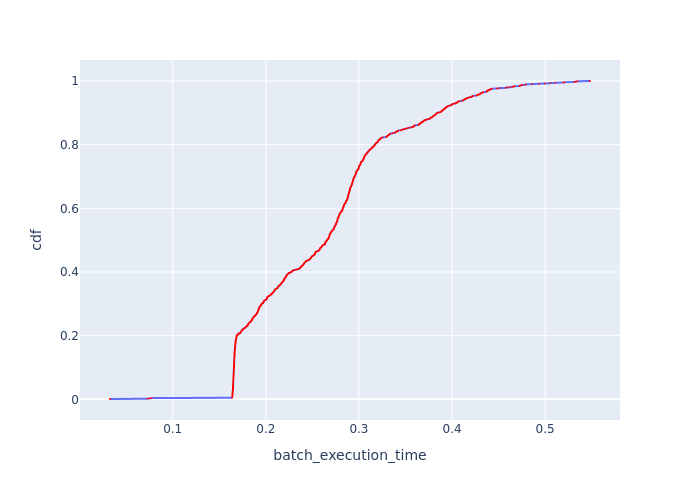

Values plotted in this chart, from the file beside it:
Batch Id, batch_execution_time, cdf
515, 0.0327, 0.0009728
1, 0.07289, 0.001946
772, 0.07512, 0.002918
258, 0.07751, 0.003891
621, 0.1638, 0.004864
638, 0.1639, 0.005837
634, 0.1639, 0.006809
628, 0.164, 0.007782
613, 0.1641, 0.008755
609, 0.1641, 0.009728
639, 0.1641, 0.0107
504, 0.1641, 0.01167
550, 0.1642, 0.01265
640, 0.1642, 0.01362
616, 0.1642, 0.01459
626, 0.1642, 0.01556
706, 0.1642, 0.01654
556, 0.1643, 0.01751
704, 0.1644, 0.01848
608, 0.1644, 0.01946
557, 0.1644, 0.02043
568, 0.1644, 0.0214
637, 0.1644, 0.02237
631, 0.1644, 0.02335
622, 0.1645, 0.02432
563, 0.1645, 0.02529
537, 0.1645, 0.02626
642, 0.1645, 0.02724
569, 0.1645, 0.02821
544, 0.1647, 0.02918
575, 0.1647, 0.03016
618, 0.1647, 0.03113
574, 0.1647, 0.0321
599, 0.1648, 0.03307
509, 0.1648, 0.03405
633, 0.1648, 0.03502
558, 0.1648, 0.03599
708, 0.1648, 0.03696
583, 0.1648, 0.03794
570, 0.1648, 0.03891
646, 0.1648, 0.03988
610, 0.1649, 0.04086
538, 0.1649, 0.04183
605, 0.1649, 0.0428
549, 0.1649, 0.04377
539, 0.1649, 0.04475
624, 0.165, 0.04572
552, 0.165, 0.04669
541, 0.165, 0.04767
712, 0.165, 0.04864
632, 0.165, 0.04961
554, 0.165, 0.05058
551, 0.165, 0.05156
627, 0.165, 0.05253
562, 0.165, 0.0535
545, 0.165, 0.05447
543, 0.165, 0.05545
560, 0.1651, 0.05642
510, 0.1651, 0.05739
612, 0.1651, 0.05837
... 968 more rows
